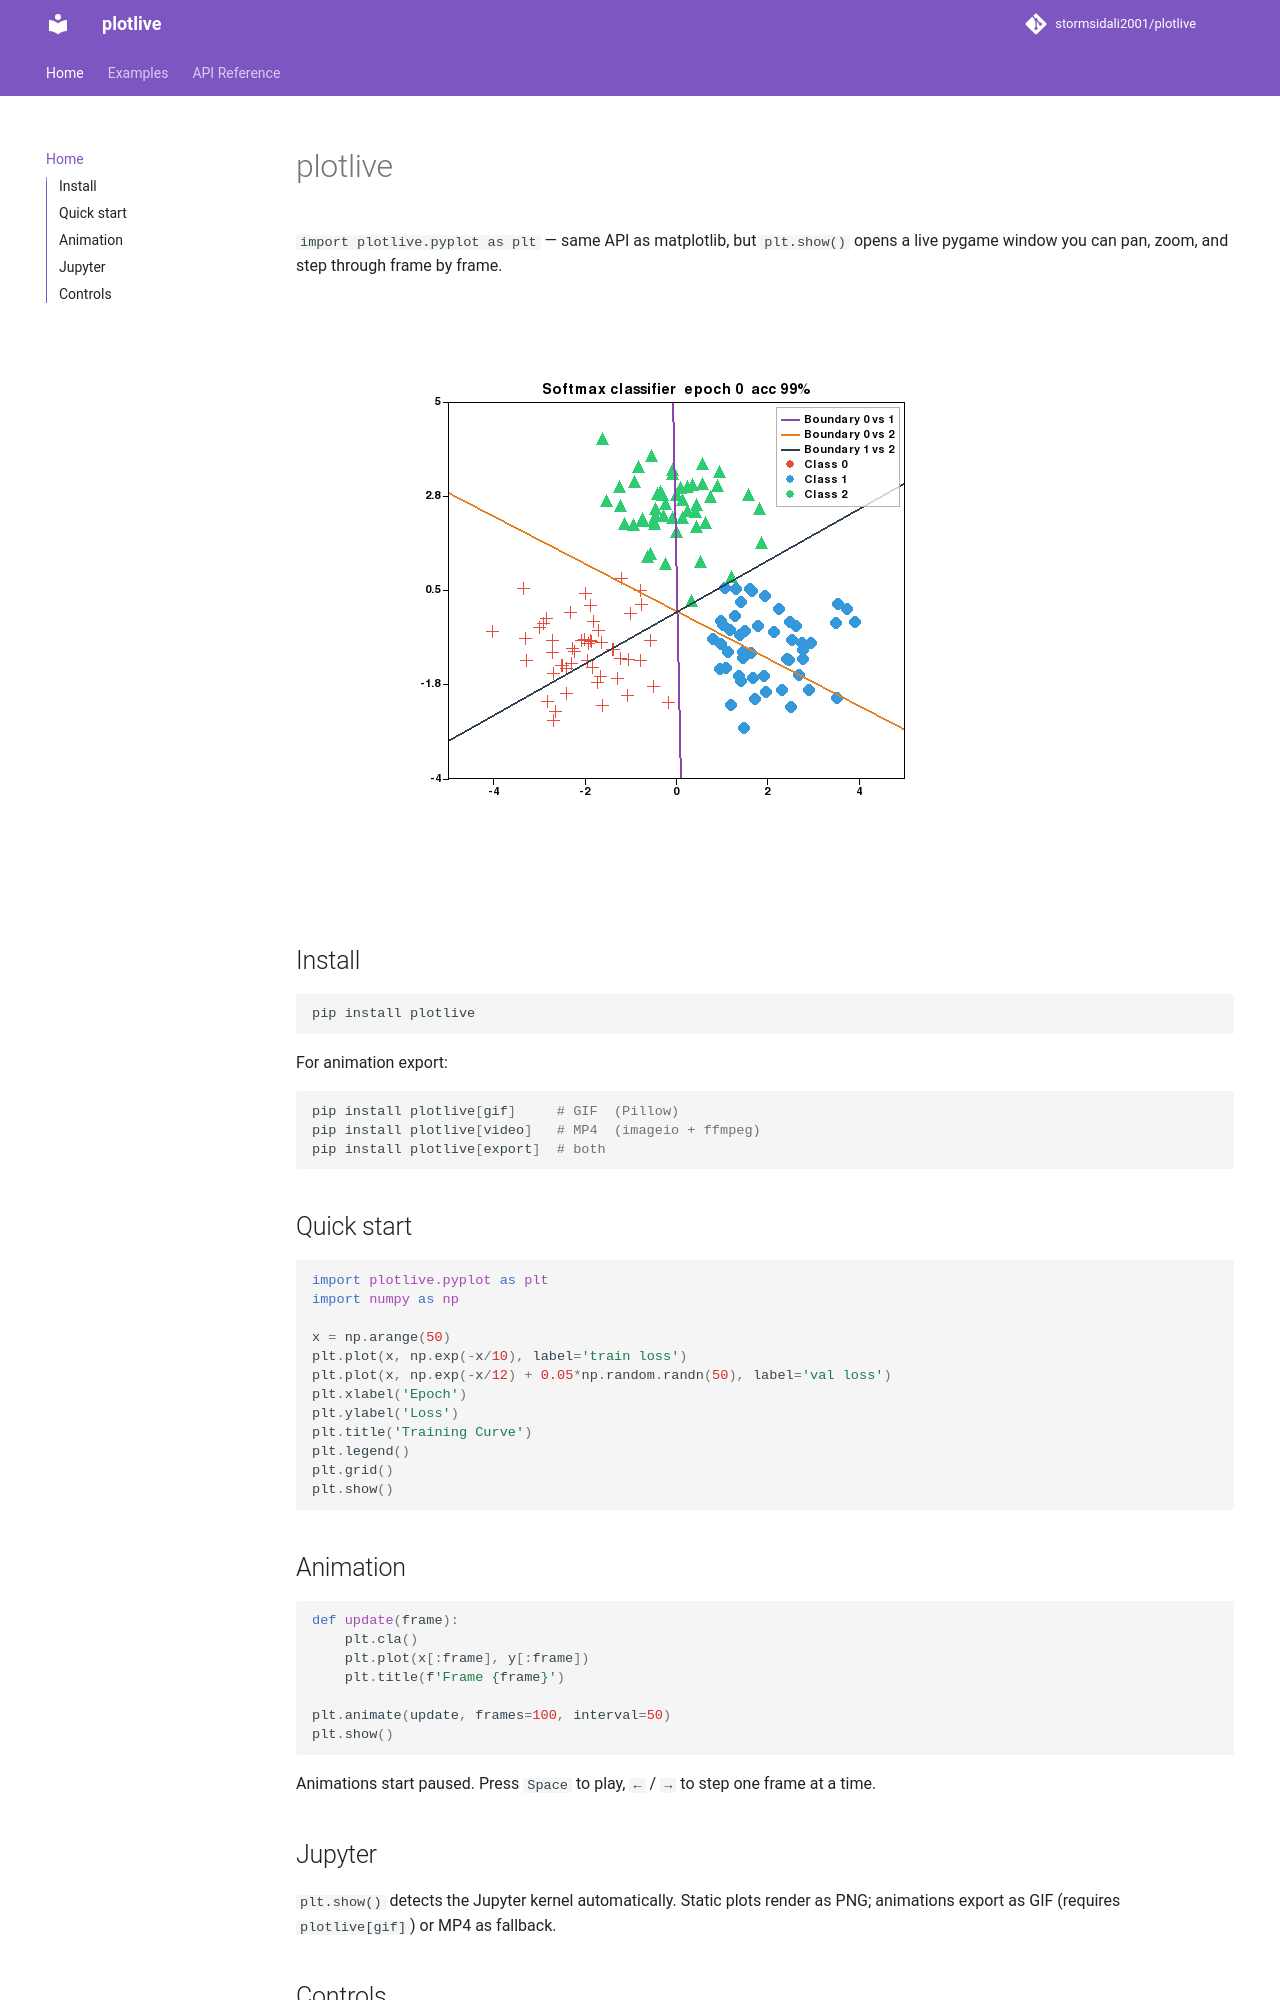

repository: stormsidali2001/plotlive · page: index.html · generator: mkdocs

# plotlive

`import plotlive.pyplot as plt` — same API as matplotlib, but `plt.show()` opens a live pygame window you can pan, zoom, and step through frame by frame.

![Softmax classifier training](assets/demo.gif)

## Install

```bash
pip install plotlive
```

For animation export:

```bash
pip install plotlive[gif]     # GIF  (Pillow)
pip install plotlive[video]   # MP4  (imageio + ffmpeg)
pip install plotlive[export]  # both
```

## Quick start

```python
import plotlive.pyplot as plt
import numpy as np

x = np.arange(50)
plt.plot(x, np.exp(-x/10), label='train loss')
plt.plot(x, np.exp(-x/12) + 0.05*np.random.randn(50), label='val loss')
plt.xlabel('Epoch')
plt.ylabel('Loss')
plt.title('Training Curve')
plt.legend()
plt.grid()
plt.show()
```

## Animation

```python
def update(frame):
    plt.cla()
    plt.plot(x[:frame], y[:frame])
    plt.title(f'Frame {frame}')

plt.animate(update, frames=100, interval=50)
plt.show()
```

Animations start paused. Press `Space` to play, `←` / `→` to step one frame at a time.
